Run: headless pygame with SDL's dummy video driver; simulated clock (each Clock.tick advances the game by its frame time, no real sleeping); random seed 0; keys injected as events and as key.get_pressed() state; mouse plan: one left click at the window centre at the start of phase 2, then a move to the lower-right quarter at the start of phase 3.
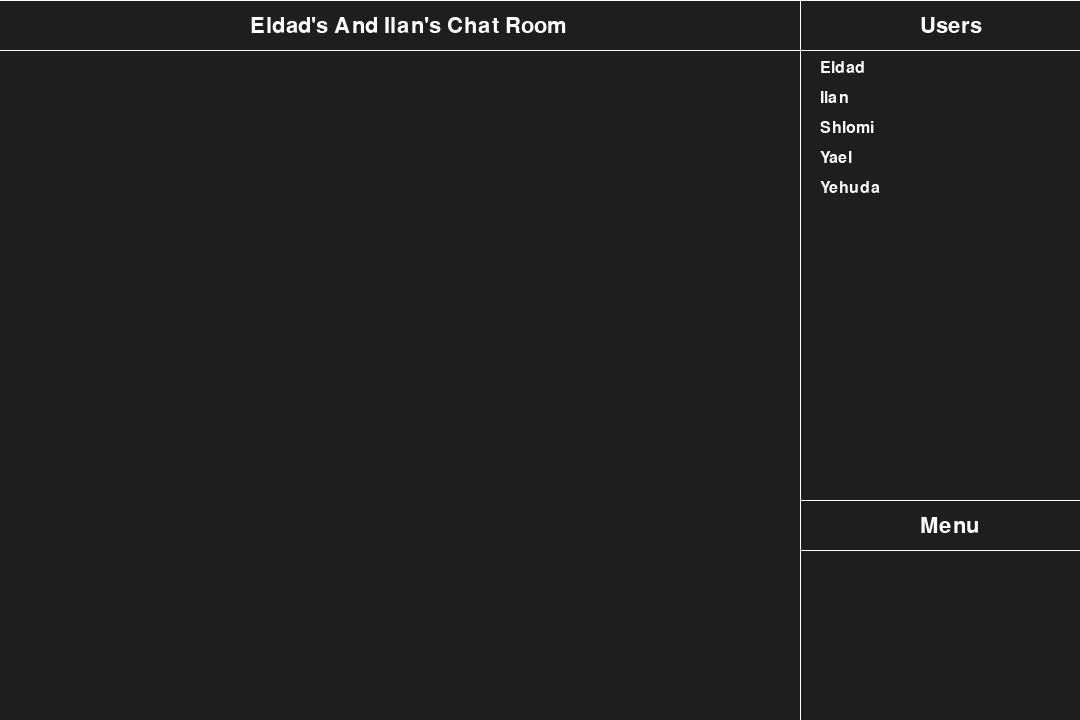
Frame 1 of 4 · flips 1–60 · no input
Frame 2 of 4 · flips 61–180 · clicked the window centre · tapped SPACE, RETURN · held RIGHT (→), D · screen unchanged from frame 1, image omitted
Frame 3 of 4 · flips 181–300 · moved the mouse to the lower-right quarter · held DOWN (↓), S · screen unchanged from frame 2, image omitted
Frame 4 of 4 · flips 301–420 · held LEFT (←), A, UP (↑), W · screen unchanged from frame 3, image omitted

The pygame program that drew these frames:

import pygame

pygame.init()

users = ["Eldad", "Ilan", "Shlomi", "Yael", "Yehuda"]

screen = pygame.display.set_mode((1080, 720))
users_surface = pygame.surface.Surface((280, 500))
chat_surface = pygame.surface.Surface((800, 720))
menu_surface = pygame.surface.Surface((280, 220))

menu_surface.fill((30, 30, 30))
chat_surface.fill((30, 30, 30))
users_surface.fill((30, 30, 30))

# i_a = users_surface.get_rect()
# x1 = i_a[0]
# x2 = x1 + i_a[2]
# a, b = (255, 0, 0), (60, 255, 120)
# y1 = i_a[1]
# y2 = y1 + i_a[3]
# h = y2-y1
# rate = (float((b[0]-a[0])/h),
#          (float(b[1]-a[1])/h),
#          (float(b[2]-a[2])/h)
#          )
# for line in range(y1,y2):
#      color = (min(max(a[0]+(rate[0]*line),0),255),
#               min(max(a[1]+(rate[1]*line),0),255),
#               min(max(a[2]+(rate[2]*line),0),255)
#               )
#      pygame.draw.line(users_surface, color, (x1, line),(x2, line))

y = 60
f = pygame.font.SysFont('', 24)
header = pygame.font.SysFont('', 32)
for l in users:
    users_surface.blit(f.render(l, True, (255, 255, 255)), (20, y))
    y += 30

users_surface.blit(header.render("Users", True, (255, 255, 255)), (120, 15))
pygame.draw.line(users_surface, (255,255,255), (0, 50),(280, 50))

pygame.draw.line(users_surface, (255,255,255), (0, 0),(0, 720))
pygame.draw.line(users_surface, (255,255,255), (280, 0),(280, 720))
pygame.draw.line(users_surface, (255,255,255), (0, 0),(280, 0))
pygame.draw.line(users_surface, (255,255,255), (0, 720),(280, 720))


# chat surface
pygame.draw.line(chat_surface, (255,255,255), (0, 0),(800, 0))
pygame.draw.line(chat_surface, (255,255,255), (0, 50),(800, 50))
chat_surface.blit(header.render("Eldad's And Ilan's Chat Room", True, (255, 255, 255)), (250, 15))

# menu surface
pygame.draw.line(menu_surface, (255,255,255), (0, 0),(0, 720))
pygame.draw.line(menu_surface, (255,255,255), (280, 0),(280, 720))
pygame.draw.line(menu_surface, (255,255,255), (0, 0),(280, 0))
pygame.draw.line(menu_surface, (255,255,255), (0, 720),(280, 720))

menu_surface.blit(header.render("Menu", True, (255, 255, 255)), (120, 15))
pygame.draw.line(menu_surface, (255,255,255), (0, 50),(280, 50))


clock = pygame.time.Clock()
quit = False

scroll_users_y = 0
scroll_chat_y = 0

while not quit:
    quit = pygame.event.get(pygame.QUIT)
    for e in pygame.event.get():
        if e.type == pygame.MOUSEBUTTONDOWN:
            mouse = pygame.mouse.get_pos()
            rect = users_surface.get_rect()
            rect.x = 800
            if rect.collidepoint(mouse):
                if e.button == 4:
                    scroll_users_y = min(scroll_users_y + 15, 0)
                if e.button == 5:
                    scroll_users_y = max(scroll_users_y - 15, -300)
            if chat_surface.get_rect().collidepoint(mouse):
                if e.button == 4:
                    scroll_chat_y = min(scroll_chat_y + 15, 0)
                if e.button == 5:
                    scroll_chat_y = max(scroll_chat_y - 15, -300)

    screen.blit(chat_surface, (0, scroll_chat_y))
    screen.blit(users_surface, (800, scroll_users_y))
    screen.blit(menu_surface, (800, 500))
    pygame.display.flip()
    clock.tick(60)
